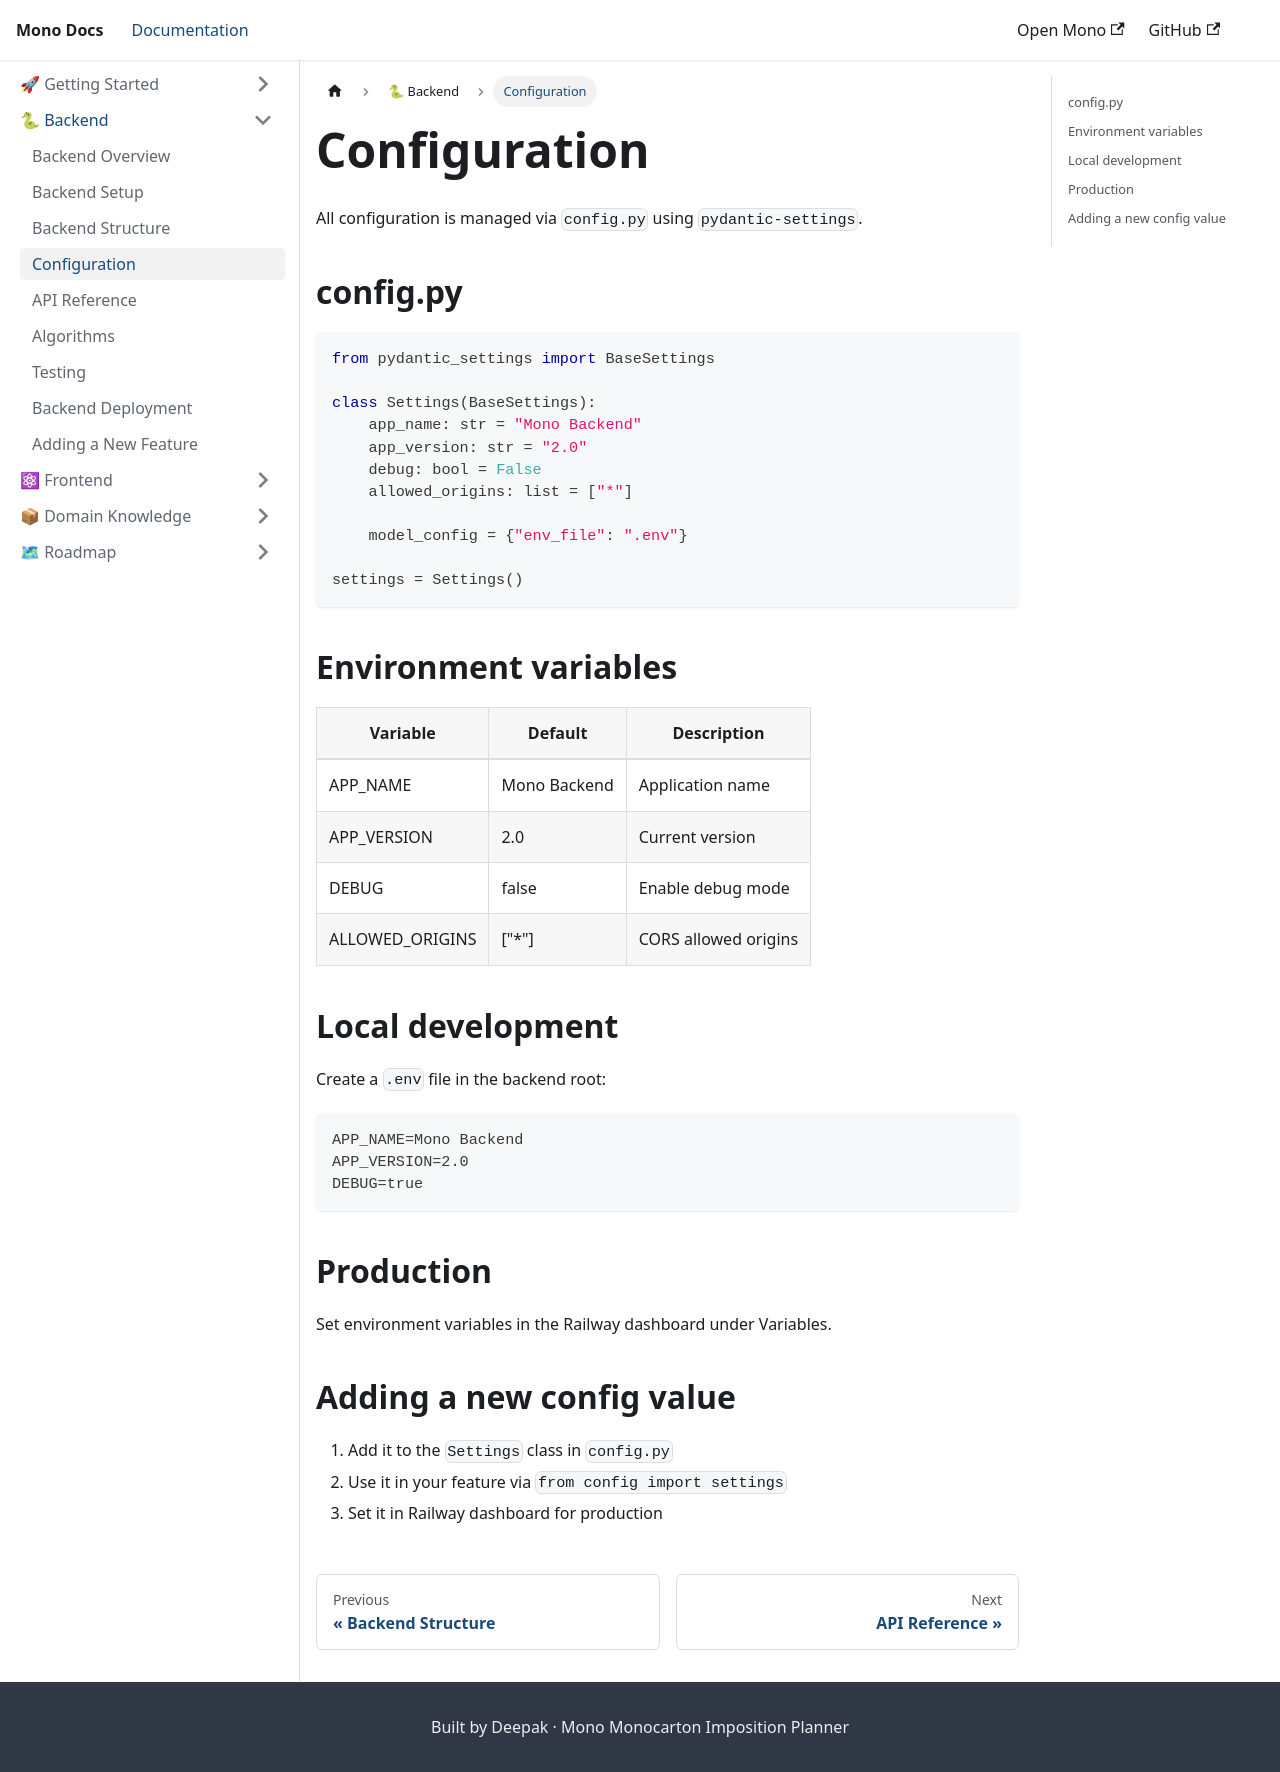

repository: deepakstratos-tech/mono-docs · page: backend/config.html · generator: docusaurus

---
sidebar_position: 4
---

# Configuration

All configuration is managed via `config.py` using `pydantic-settings`.

## config.py
```python
from pydantic_settings import BaseSettings

class Settings(BaseSettings):
    app_name: str = "Mono Backend"
    app_version: str = "2.0"
    debug: bool = False
    allowed_origins: list = ["*"]

    model_config = {"env_file": ".env"}

settings = Settings()
```

## Environment variables

| Variable | Default | Description |
|----------|---------|-------------|
| APP_NAME | Mono Backend | Application name |
| APP_VERSION | 2.0 | Current version |
| DEBUG | false | Enable debug mode |
| ALLOWED_ORIGINS | ["*"] | CORS allowed origins |

## Local development

Create a `.env` file in the backend root:
```
APP_NAME=Mono Backend
APP_VERSION=2.0
DEBUG=true
```

## Production

Set environment variables in the Railway dashboard under Variables.

## Adding a new config value

1. Add it to the `Settings` class in `config.py`
2. Use it in your feature via `from config import settings`
3. Set it in Railway dashboard for production
